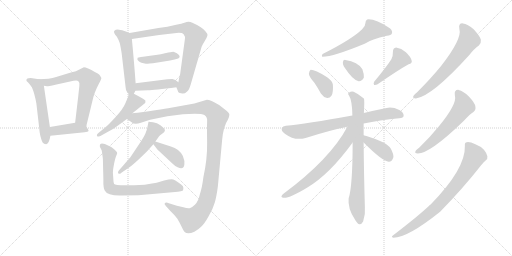
t = 0.00 s
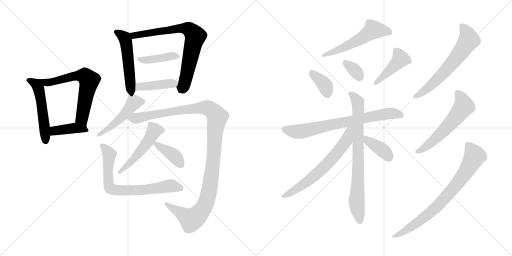
t = 3.29 s
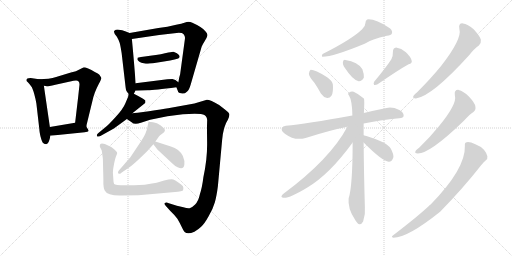
t = 6.58 s
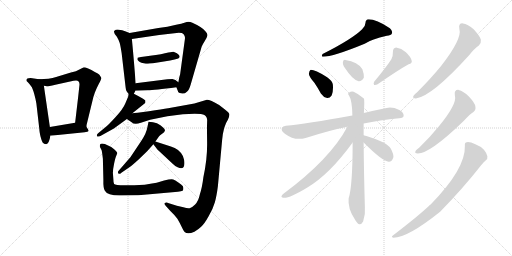
t = 9.87 s
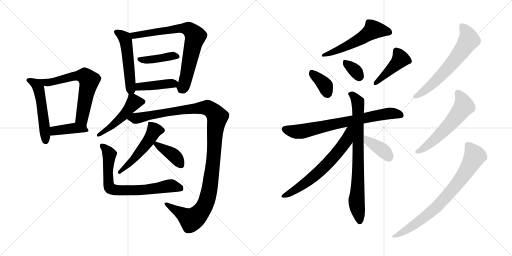
t = 13.16 s
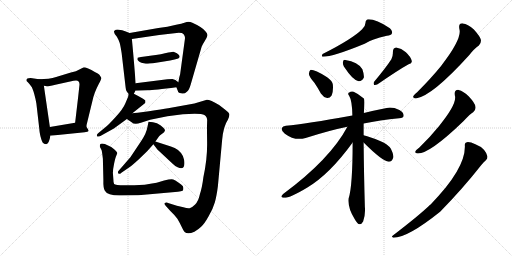
t = 16.45 s

The animated SVG that drew these frames (rendered in a browser with its animation timeline set to each time). Animation: 23 CSS @keyframes rules; one cycle of 16.45 s.

<svg version="1.1" viewBox="0 0 2048 1024" xmlns="http://www.w3.org/2000/svg">
  <g stroke="lightgray" stroke-dasharray="1,1" stroke-width="1" transform="scale(4, 4)">
    <line x1="0" y1="0" x2="256" y2="256"></line>
    <line x1="256" y1="0" x2="0" y2="256"></line>
    <line x1="128" y1="0" x2="128" y2="256"></line>
    <line x1="0" y1="128" x2="256" y2="128"></line>
    <line x1="256" y1="0" x2="512" y2="256"></line>
    <line x1="512" y1="0" x2="256" y2="256"></line>
    <line x1="384" y1="0" x2="384" y2="256"></line>
    <line x1="256" y1="128" x2="512" y2="128"></line>
  </g>
<g transform="scale(1, -1) translate(0, -850)">
   <style type="text/css">
    @keyframes keyframes0 {
      from {
       stroke: black;
       stroke-dashoffset: 524;
       stroke-width: 128;
       }
       63% {
       animation-timing-function: step-end;
       stroke: black;
       stroke-dashoffset: 0;
       stroke-width: 128;
       }
       to {
       stroke: black;
       stroke-width: 1024;
       }
       }
       #make-me-a-hanzi-animation-0 {
         animation: keyframes0 0.676432s both;
         animation-delay: 0.000000s;
         animation-timing-function: linear;
       }
    @keyframes keyframes1 {
      from {
       stroke: black;
       stroke-dashoffset: 648;
       stroke-width: 128;
       }
       68% {
       animation-timing-function: step-end;
       stroke: black;
       stroke-dashoffset: 0;
       stroke-width: 128;
       }
       to {
       stroke: black;
       stroke-width: 1024;
       }
       }
       #make-me-a-hanzi-animation-1 {
         animation: keyframes1 0.777344s both;
         animation-delay: 0.676432s;
         animation-timing-function: linear;
       }
    @keyframes keyframes2 {
      from {
       stroke: black;
       stroke-dashoffset: 406;
       stroke-width: 128;
       }
       57% {
       animation-timing-function: step-end;
       stroke: black;
       stroke-dashoffset: 0;
       stroke-width: 128;
       }
       to {
       stroke: black;
       stroke-width: 1024;
       }
       }
       #make-me-a-hanzi-animation-2 {
         animation: keyframes2 0.580404s both;
         animation-delay: 1.453776s;
         animation-timing-function: linear;
       }
    @keyframes keyframes3 {
      from {
       stroke: black;
       stroke-dashoffset: 515;
       stroke-width: 128;
       }
       63% {
       animation-timing-function: step-end;
       stroke: black;
       stroke-dashoffset: 0;
       stroke-width: 128;
       }
       to {
       stroke: black;
       stroke-width: 1024;
       }
       }
       #make-me-a-hanzi-animation-3 {
         animation: keyframes3 0.669108s both;
         animation-delay: 2.034180s;
         animation-timing-function: linear;
       }
    @keyframes keyframes4 {
      from {
       stroke: black;
       stroke-dashoffset: 749;
       stroke-width: 128;
       }
       71% {
       animation-timing-function: step-end;
       stroke: black;
       stroke-dashoffset: 0;
       stroke-width: 128;
       }
       to {
       stroke: black;
       stroke-width: 1024;
       }
       }
       #make-me-a-hanzi-animation-4 {
         animation: keyframes4 0.859538s both;
         animation-delay: 2.703288s;
         animation-timing-function: linear;
       }
    @keyframes keyframes5 {
      from {
       stroke: black;
       stroke-dashoffset: 415;
       stroke-width: 128;
       }
       57% {
       animation-timing-function: step-end;
       stroke: black;
       stroke-dashoffset: 0;
       stroke-width: 128;
       }
       to {
       stroke: black;
       stroke-width: 1024;
       }
       }
       #make-me-a-hanzi-animation-5 {
         animation: keyframes5 0.587728s both;
         animation-delay: 3.562826s;
         animation-timing-function: linear;
       }
    @keyframes keyframes6 {
      from {
       stroke: black;
       stroke-dashoffset: 415;
       stroke-width: 128;
       }
       57% {
       animation-timing-function: step-end;
       stroke: black;
       stroke-dashoffset: 0;
       stroke-width: 128;
       }
       to {
       stroke: black;
       stroke-width: 1024;
       }
       }
       #make-me-a-hanzi-animation-6 {
         animation: keyframes6 0.587728s both;
         animation-delay: 4.150554s;
         animation-timing-function: linear;
       }
    @keyframes keyframes7 {
      from {
       stroke: black;
       stroke-dashoffset: 487;
       stroke-width: 128;
       }
       61% {
       animation-timing-function: step-end;
       stroke: black;
       stroke-dashoffset: 0;
       stroke-width: 128;
       }
       to {
       stroke: black;
       stroke-width: 1024;
       }
       }
       #make-me-a-hanzi-animation-7 {
         animation: keyframes7 0.646322s both;
         animation-delay: 4.738282s;
         animation-timing-function: linear;
       }
    @keyframes keyframes8 {
      from {
       stroke: black;
       stroke-dashoffset: 1184;
       stroke-width: 128;
       }
       79% {
       animation-timing-function: step-end;
       stroke: black;
       stroke-dashoffset: 0;
       stroke-width: 128;
       }
       to {
       stroke: black;
       stroke-width: 1024;
       }
       }
       #make-me-a-hanzi-animation-8 {
         animation: keyframes8 1.213542s both;
         animation-delay: 5.384604s;
         animation-timing-function: linear;
       }
    @keyframes keyframes9 {
      from {
       stroke: black;
       stroke-dashoffset: 508;
       stroke-width: 128;
       }
       62% {
       animation-timing-function: step-end;
       stroke: black;
       stroke-dashoffset: 0;
       stroke-width: 128;
       }
       to {
       stroke: black;
       stroke-width: 1024;
       }
       }
       #make-me-a-hanzi-animation-9 {
         animation: keyframes9 0.663411s both;
         animation-delay: 6.598146s;
         animation-timing-function: linear;
       }
    @keyframes keyframes10 {
      from {
       stroke: black;
       stroke-dashoffset: 385;
       stroke-width: 128;
       }
       56% {
       animation-timing-function: step-end;
       stroke: black;
       stroke-dashoffset: 0;
       stroke-width: 128;
       }
       to {
       stroke: black;
       stroke-width: 1024;
       }
       }
       #make-me-a-hanzi-animation-10 {
         animation: keyframes10 0.563314s both;
         animation-delay: 7.261557s;
         animation-timing-function: linear;
       }
    @keyframes keyframes11 {
      from {
       stroke: black;
       stroke-dashoffset: 728;
       stroke-width: 128;
       }
       70% {
       animation-timing-function: step-end;
       stroke: black;
       stroke-dashoffset: 0;
       stroke-width: 128;
       }
       to {
       stroke: black;
       stroke-width: 1024;
       }
       }
       #make-me-a-hanzi-animation-11 {
         animation: keyframes11 0.842448s both;
         animation-delay: 7.824871s;
         animation-timing-function: linear;
       }
    @keyframes keyframes12 {
      from {
       stroke: black;
       stroke-dashoffset: 544;
       stroke-width: 128;
       }
       64% {
       animation-timing-function: step-end;
       stroke: black;
       stroke-dashoffset: 0;
       stroke-width: 128;
       }
       to {
       stroke: black;
       stroke-width: 1024;
       }
       }
       #make-me-a-hanzi-animation-12 {
         animation: keyframes12 0.692708s both;
         animation-delay: 8.667319s;
         animation-timing-function: linear;
       }
    @keyframes keyframes13 {
      from {
       stroke: black;
       stroke-dashoffset: 366;
       stroke-width: 128;
       }
       54% {
       animation-timing-function: step-end;
       stroke: black;
       stroke-dashoffset: 0;
       stroke-width: 128;
       }
       to {
       stroke: black;
       stroke-width: 1024;
       }
       }
       #make-me-a-hanzi-animation-13 {
         animation: keyframes13 0.547852s both;
         animation-delay: 9.360027s;
         animation-timing-function: linear;
       }
    @keyframes keyframes14 {
      from {
       stroke: black;
       stroke-dashoffset: 334;
       stroke-width: 128;
       }
       52% {
       animation-timing-function: step-end;
       stroke: black;
       stroke-dashoffset: 0;
       stroke-width: 128;
       }
       to {
       stroke: black;
       stroke-width: 1024;
       }
       }
       #make-me-a-hanzi-animation-14 {
         animation: keyframes14 0.521810s both;
         animation-delay: 9.907879s;
         animation-timing-function: linear;
       }
    @keyframes keyframes15 {
      from {
       stroke: black;
       stroke-dashoffset: 430;
       stroke-width: 128;
       }
       58% {
       animation-timing-function: step-end;
       stroke: black;
       stroke-dashoffset: 0;
       stroke-width: 128;
       }
       to {
       stroke: black;
       stroke-width: 1024;
       }
       }
       #make-me-a-hanzi-animation-15 {
         animation: keyframes15 0.599935s both;
         animation-delay: 10.429689s;
         animation-timing-function: linear;
       }
    @keyframes keyframes16 {
      from {
       stroke: black;
       stroke-dashoffset: 728;
       stroke-width: 128;
       }
       70% {
       animation-timing-function: step-end;
       stroke: black;
       stroke-dashoffset: 0;
       stroke-width: 128;
       }
       to {
       stroke: black;
       stroke-width: 1024;
       }
       }
       #make-me-a-hanzi-animation-16 {
         animation: keyframes16 0.842448s both;
         animation-delay: 11.029624s;
         animation-timing-function: linear;
       }
    @keyframes keyframes17 {
      from {
       stroke: black;
       stroke-dashoffset: 778;
       stroke-width: 128;
       }
       72% {
       animation-timing-function: step-end;
       stroke: black;
       stroke-dashoffset: 0;
       stroke-width: 128;
       }
       to {
       stroke: black;
       stroke-width: 1024;
       }
       }
       #make-me-a-hanzi-animation-17 {
         animation: keyframes17 0.883138s both;
         animation-delay: 11.872072s;
         animation-timing-function: linear;
       }
    @keyframes keyframes18 {
      from {
       stroke: black;
       stroke-dashoffset: 652;
       stroke-width: 128;
       }
       68% {
       animation-timing-function: step-end;
       stroke: black;
       stroke-dashoffset: 0;
       stroke-width: 128;
       }
       to {
       stroke: black;
       stroke-width: 1024;
       }
       }
       #make-me-a-hanzi-animation-18 {
         animation: keyframes18 0.780599s both;
         animation-delay: 12.755210s;
         animation-timing-function: linear;
       }
    @keyframes keyframes19 {
      from {
       stroke: black;
       stroke-dashoffset: 381;
       stroke-width: 128;
       }
       55% {
       animation-timing-function: step-end;
       stroke: black;
       stroke-dashoffset: 0;
       stroke-width: 128;
       }
       to {
       stroke: black;
       stroke-width: 1024;
       }
       }
       #make-me-a-hanzi-animation-19 {
         animation: keyframes19 0.560059s both;
         animation-delay: 13.535809s;
         animation-timing-function: linear;
       }
    @keyframes keyframes20 {
      from {
       stroke: black;
       stroke-dashoffset: 627;
       stroke-width: 128;
       }
       67% {
       animation-timing-function: step-end;
       stroke: black;
       stroke-dashoffset: 0;
       stroke-width: 128;
       }
       to {
       stroke: black;
       stroke-width: 1024;
       }
       }
       #make-me-a-hanzi-animation-20 {
         animation: keyframes20 0.760254s both;
         animation-delay: 14.095868s;
         animation-timing-function: linear;
       }
    @keyframes keyframes21 {
      from {
       stroke: black;
       stroke-dashoffset: 573;
       stroke-width: 128;
       }
       65% {
       animation-timing-function: step-end;
       stroke: black;
       stroke-dashoffset: 0;
       stroke-width: 128;
       }
       to {
       stroke: black;
       stroke-width: 1024;
       }
       }
       #make-me-a-hanzi-animation-21 {
         animation: keyframes21 0.716309s both;
         animation-delay: 14.856122s;
         animation-timing-function: linear;
       }
    @keyframes keyframes22 {
      from {
       stroke: black;
       stroke-dashoffset: 771;
       stroke-width: 128;
       }
       72% {
       animation-timing-function: step-end;
       stroke: black;
       stroke-dashoffset: 0;
       stroke-width: 128;
       }
       to {
       stroke: black;
       stroke-width: 1024;
       }
       }
       #make-me-a-hanzi-animation-22 {
         animation: keyframes22 0.877441s both;
         animation-delay: 15.572431s;
         animation-timing-function: linear;
       }
</style>
<path d="M 155.5 533.5 L 129.5 537.5 Q 105.5 539.5 105.5 529.5 Q 105.5 525.5 111.5 521.5 Q 117.5 516.5 127.5 501.5 Q 138.5 476.5 145.5 436.5 L 157.5 332.5 Q 157.5 326.5 161.5 306.5 Q 166.5 286.5 170.5 280.5 Q 175.5 273.5 184.5 273.5 Q 196.5 275.5 201.5 307.5 L 199.5 342.5 L 175.5 507.5 C 172.5 530.5 172.5 530.5 155.5 533.5 Z" fill="lightgray"></path> 
<path d="M 345.5 343.5 L 346.5 351.5 L 373.5 462.5 L 379.5 480.5 Q 385.5 496.5 395.5 515.5 Q 405.5 533.5 405.5 538.5 Q 401.5 546.5 397.5 551.5 Q 394.5 555.5 377.5 563.5 Q 366.5 570.5 352.5 576.5 Q 338.5 581.5 333.5 580.5 Q 329.5 579.5 317.5 572.5 Q 306.5 565.5 283.5 560.5 L 224.5 542.5 Q 197.5 533.5 155.5 533.5 C 125.5 532.5 145.5 512.5 175.5 507.5 L 187.5 505.5 Q 193.5 505.5 221.5 511.5 L 280.5 524.5 Q 308.5 530.5 313.5 525.5 Q 319.5 520.5 317.5 507.5 L 312.5 461.5 L 300.5 359.5 C 296.5 329.5 340.5 313.5 345.5 343.5 Z" fill="lightgray"></path> 
<path d="M 354.5 326.5 L 352.5 332.5 L 345.5 343.5 C 331.5 364.5 330.5 364.5 300.5 359.5 L 199.5 342.5 C 169.5 337.5 171.5 304.5 201.5 307.5 L 338.5 321.5 Q 352.5 323.5 354.5 326.5 Z" fill="lightgray"></path> 
<path d="M 535.5 475.5 L 541.5 487.5 L 542.5 517.5 Q 537.5 589.5 527.5 694.5 C 525.5 715.5 525.5 715.5 518.5 718.5 L 500.5 725.5 Q 489.5 730.5 475.5 731.5 Q 462.5 732.5 457.5 727.5 Q 451.5 721.5 467.5 703.5 Q 475.5 689.5 478.5 679.5 Q 481.5 669.5 486.5 638.5 L 502.5 500.5 Q 503.5 489.5 506.5 485.5 Q 509.5 480.5 514.5 475.5 C 527.5 460.5 527.5 460.5 535.5 475.5 Z" fill="lightgray"></path> 
<path d="M 705.5 501.5 L 711.5 486.5 Q 711.5 479.5 724.5 477.5 Q 736.5 472.5 747.5 483.5 Q 756.5 490.5 762.5 511.5 L 806.5 663.5 Q 809.5 671.5 818.5 685.5 Q 827.5 699.5 829.5 707.5 Q 831.5 715.5 821.5 725.5 Q 809.5 741.5 769.5 759.5 Q 754.5 765.5 740.5 760.5 Q 726.5 755.5 704.5 751.5 L 669.5 743.5 L 633.5 738.5 L 518.5 718.5 C 488.5 713.5 497.5 690.5 527.5 694.5 L 636.5 710.5 L 697.5 717.5 Q 728.5 721.5 734.5 713.5 Q 741.5 705.5 739.5 693.5 L 720.5 553.5 Q 715.5 537.5 713.5 521.5 C 708.5 493.5 702.5 509.5 705.5 501.5 Z" fill="lightgray"></path> 
<path d="M 714.5 617.5 Q 718.5 619.5 718.5 625.5 Q 718.5 630.5 707.5 637.5 Q 696.5 643.5 693.5 643.5 Q 690.5 643.5 673.5 640.5 Q 649.5 633.5 600.5 627.5 Q 552.5 621.5 550.5 619.5 L 549.5 612.5 Q 550.5 608.5 557.5 603.5 Q 565.5 598.5 574.5 597.5 Q 583.5 595.5 591.5 595.5 Q 599.5 595.5 655.5 604.5 Q 711.5 613.5 714.5 617.5 Z" fill="lightgray"></path> 
<path d="M 541.5 487.5 L 591.5 489.5 Q 616.5 490.5 705.5 501.5 C 735.5 505.5 735.5 505.5 713.5 521.5 L 701.5 530.5 L 689.5 534.5 Q 676.5 534.5 669.5 533.5 L 542.5 517.5 C 512.5 513.5 511.5 486.5 541.5 487.5 Z" fill="lightgray"></path> 
<path d="M 529.5 397.5 L 579.5 437.5 Q 582.5 440.5 581.5 442.5 L 581.5 448.5 Q 568.5 459.5 535.5 475.5 C 516.5 485.5 516.5 485.5 514.5 475.5 L 512.5 463.5 L 501.5 437.5 Q 491.5 413.5 462.5 382.5 Q 433.5 350.5 421.5 341.5 L 392.5 317.5 Q 387.5 313.5 387.5 309.5 Q 386.5 299.5 401.5 306.5 L 455.5 336.5 L 507.5 374.5 L 529.5 397.5 Z" fill="lightgray"></path> 
<path d="M 669.5 385.5 L 731.5 393.5 Q 804.5 398.5 817.5 390.5 Q 830.5 382.5 828.5 363.5 Q 827.5 344.5 828.5 279.5 Q 829.5 213.5 813.5 141.5 Q 808.5 100.5 799.5 73.5 Q 793.5 45.5 780.5 32.5 Q 767.5 19.5 758.5 17.5 Q 750.5 15.5 733.5 21.5 L 707.5 27.5 L 675.5 37.5 Q 664.5 42.5 659.5 38.5 Q 655.5 34.5 663.5 26.5 L 680.5 7.5 Q 697.5 -8.5 709.5 -24.5 Q 719.5 -41.5 726.5 -56.5 Q 733.5 -72.5 738.5 -77.5 Q 750.5 -89.5 777.5 -76.5 Q 793.5 -67.5 804.5 -56.5 Q 816.5 -46.5 834.5 -14.5 Q 852.5 16.5 859.5 41.5 Q 866.5 66.5 871.5 105.5 L 888.5 290.5 Q 893.5 345.5 911.5 371.5 Q 917.5 384.5 917.5 391.5 Q 918.5 398.5 898.5 413.5 L 876.5 430.5 Q 841.5 451.5 827.5 451.5 L 777.5 436.5 L 672.5 417.5 Q 649.5 413.5 595.5 405.5 L 550.5 399.5 Q 534.5 399.5 529.5 397.5 C 499.5 394.5 482.5 391.5 507.5 374.5 L 526.5 361.5 Q 537.5 350.5 563.5 359.5 L 600.5 371.5 L 669.5 385.5 Z" fill="lightgray"></path> 
<path d="M 621.5 284.5 L 636.5 305.5 Q 638.5 308.5 648.5 315.5 Q 658.5 322.5 659.5 327.5 Q 661.5 331.5 653.5 339.5 Q 631.5 363.5 594.5 363.5 Q 593.5 362.5 593.5 360.5 L 589.5 341.5 Q 585.5 317.5 565.5 287.5 L 521.5 221.5 L 474.5 167.5 Q 469.5 161.5 473.5 156.5 Q 477.5 151.5 485.5 159.5 L 520.5 183.5 Q 532.5 192.5 555.5 213.5 L 588.5 245.5 L 613.5 273.5 L 621.5 284.5 Z" fill="lightgray"></path> 
<path d="M 683.5 264.5 L 621.5 284.5 C 599.5 291.5 599.5 291.5 613.5 273.5 L 629.5 252.5 L 689.5 196.5 Q 702.5 183.5 710.5 181.5 Q 735.5 169.5 737.5 193.5 Q 739.5 206.5 731.5 226.5 Q 716.5 255.5 683.5 264.5 Z" fill="lightgray"></path> 
<path d="M 553.5 69.5 L 711.5 83.5 Q 725.5 85.5 730.5 87.5 Q 733.5 90.5 733.5 98.5 Q 734.5 105.5 724.5 112.5 Q 697.5 133.5 686.5 133.5 Q 676.5 133.5 656.5 128.5 L 626.5 119.5 Q 575.5 109.5 537.5 109.5 L 498.5 109.5 Q 460.5 109.5 456.5 114.5 Q 453.5 119.5 453.5 132.5 L 451.5 159.5 Q 451.5 172.5 456.5 196.5 Q 461.5 220.5 465.5 228.5 Q 469.5 236.5 468.5 239.5 Q 468.5 242.5 456.5 253.5 Q 444.5 264.5 419.5 274.5 Q 405.5 277.5 401.5 274.5 Q 398.5 270.5 399.5 263.5 L 406.5 249.5 Q 407.5 247.5 409.5 231.5 L 411.5 215.5 L 413.5 131.5 Q 412.5 97.5 419.5 87.5 Q 430.5 66.5 487.5 68.5 L 553.5 69.5 Z" fill="lightgray"></path> 
<path d="M 1448.5 733.5 Q 1409.5 694.5 1290.5 634.5 Q 1284.5 625.5 1290.5 623.5 Q 1332.5 623.5 1458.5 675.5 Q 1486.5 694.5 1547.5 707.5 Q 1563.5 708.5 1567.5 716.5 Q 1571.5 726.5 1559.5 737.5 Q 1499.5 776.5 1468.5 772.5 Q 1461.5 768.5 1461.5 757.5 Q 1461.5 744.5 1448.5 733.5 Z" fill="lightgray"></path> 
<path d="M 1257.5 519.5 Q 1270.5 500.5 1283.5 476.5 Q 1293.5 461.5 1308.5 458.5 Q 1318.5 457.5 1326.5 468.5 Q 1333.5 481.5 1331.5 511.5 Q 1330.5 526.5 1308.5 541.5 Q 1256.5 572.5 1241.5 570.5 Q 1237.5 567.5 1235.5 555.5 Q 1236.5 543.5 1257.5 519.5 Z" fill="lightgray"></path> 
<path d="M 1375.5 584.5 Q 1411.5 529.5 1434.5 525.5 Q 1447.5 524.5 1455.5 540.5 Q 1456.5 553.5 1449.5 573.5 Q 1431.5 603.5 1381.5 610.5 Q 1372.5 611.5 1371.5 601.5 Q 1370.5 594.5 1375.5 584.5 Z" fill="lightgray"></path> 
<path d="M 1565.5 613.5 Q 1543.5 579.5 1496.5 523.5 Q 1492.5 516.5 1496.5 510.5 Q 1503.5 509.5 1510.5 513.5 Q 1594.5 571.5 1634.5 593.5 Q 1650.5 597.5 1646.5 608.5 Q 1642.5 623.5 1623.5 641.5 Q 1605.5 657.5 1584.5 660.5 Q 1571.5 659.5 1571.5 641.5 Q 1572.5 628.5 1565.5 613.5 Z" fill="lightgray"></path> 
<path d="M 1454.5 356.5 Q 1518.5 369.5 1596.5 377.5 Q 1614.5 378.5 1614.5 387.5 Q 1615.5 400.5 1597.5 410.5 Q 1569.5 423.5 1546.5 418.5 Q 1495.5 408.5 1455.5 398.5 L 1409.5 388.5 Q 1222.5 354.5 1143.5 347.5 Q 1130.5 346.5 1127.5 338.5 Q 1123.5 326.5 1139.5 315.5 Q 1179.5 285.5 1222.5 298.5 Q 1319.5 329.5 1389.5 343.5 L 1454.5 356.5 Z" fill="lightgray"></path> 
<path d="M 1454.5 309.5 Q 1454.5 336.5 1454.5 356.5 L 1455.5 398.5 Q 1458.5 452.5 1455.5 456.5 Q 1433.5 475.5 1414.5 483.5 Q 1404.5 486.5 1395.5 479.5 Q 1389.5 476.5 1396.5 467.5 Q 1408.5 448.5 1409.5 388.5 L 1410.5 280.5 Q 1410.5 105.5 1394.5 56.5 Q 1390.5 17.5 1418.5 -25.5 Q 1428.5 -43.5 1436.5 -46.5 Q 1446.5 -47.5 1452.5 -35.5 Q 1462.5 -5.5 1459.5 22.5 Q 1455.5 163.5 1454.5 280.5 L 1454.5 309.5 Z" fill="lightgray"></path> 
<path d="M 1389.5 343.5 Q 1320.5 213.5 1132.5 74.5 Q 1120.5 62.5 1129.5 60.5 Q 1148.5 51.5 1229.5 100.5 Q 1319.5 154.5 1410.5 280.5 C 1465.5 356.5 1403.5 369.5 1389.5 343.5 Z" fill="lightgray"></path> 
<path d="M 1454.5 280.5 Q 1529.5 205.5 1554.5 203.5 Q 1567.5 202.5 1573.5 221.5 Q 1574.5 234.5 1563.5 255.5 Q 1550.5 274.5 1522.5 285.5 Q 1476.5 304.5 1457.5 308.5 Q 1456.5 309.5 1454.5 309.5 C 1425.5 317.5 1433.5 301.5 1454.5 280.5 Z" fill="lightgray"></path> 
<path d="M 1837.5 734.5 Q 1849.5 695.5 1763.5 585.5 Q 1723.5 536.5 1668.5 481.5 Q 1656.5 472.5 1653.5 466.5 Q 1649.5 456.5 1663.5 456.5 Q 1727.5 465.5 1875.5 628.5 Q 1897.5 656.5 1915.5 668.5 Q 1925.5 677.5 1923.5 691.5 Q 1920.5 704.5 1895.5 732.5 Q 1870.5 754.5 1851.5 756.5 Q 1832.5 757.5 1837.5 734.5 Z" fill="lightgray"></path> 
<path d="M 1819.5 468.5 Q 1829.5 435.5 1756.5 346.5 Q 1722.5 304.5 1677.5 260.5 Q 1665.5 251.5 1662.5 246.5 Q 1656.5 236.5 1671.5 236.5 Q 1719.5 236.5 1852.5 364.5 Q 1883.5 397.5 1892.5 401.5 Q 1904.5 410.5 1901.5 424.5 Q 1900.5 437.5 1875.5 464.5 Q 1853.5 486.5 1834.5 490.5 Q 1815.5 491.5 1819.5 468.5 Z" fill="lightgray"></path> 
<path d="M 1859.5 266.5 Q 1862.5 175.5 1722.5 32.5 Q 1718.5 31.5 1716.5 27.5 Q 1674.5 -12.5 1571.5 -91.5 Q 1562.5 -97.5 1573.5 -100.5 Q 1630.5 -100.5 1760.5 3.5 Q 1851.5 96.5 1924.5 189.5 Q 1934.5 202.5 1942.5 208.5 Q 1951.5 214.5 1949.5 225.5 Q 1948.5 235.5 1936.5 250.5 Q 1921.5 266.5 1901.5 273.5 Q 1879.5 283.5 1867.5 281.5 Q 1857.5 280.5 1859.5 266.5 Z" fill="lightgray"></path> 
      <clipPath id="make-me-a-hanzi-clip-0">
      <path d="M 155.5 533.5 L 129.5 537.5 Q 105.5 539.5 105.5 529.5 Q 105.5 525.5 111.5 521.5 Q 117.5 516.5 127.5 501.5 Q 138.5 476.5 145.5 436.5 L 157.5 332.5 Q 157.5 326.5 161.5 306.5 Q 166.5 286.5 170.5 280.5 Q 175.5 273.5 184.5 273.5 Q 196.5 275.5 201.5 307.5 L 199.5 342.5 L 175.5 507.5 C 172.5 530.5 172.5 530.5 155.5 533.5 Z" fill="lightgray"></path>
      </clipPath>
      <path clip-path="url(#make-me-a-hanzi-clip-0)" d="M 113.5 529.5 L 143.5 514.5 L 154.5 496.5 L 172.5 392.5 L 181.5 285.5 " fill="none" id="make-me-a-hanzi-animation-0" stroke-dasharray="396 792" stroke-linecap="round"></path>

      <clipPath id="make-me-a-hanzi-clip-1">
      <path d="M 345.5 343.5 L 346.5 351.5 L 373.5 462.5 L 379.5 480.5 Q 385.5 496.5 395.5 515.5 Q 405.5 533.5 405.5 538.5 Q 401.5 546.5 397.5 551.5 Q 394.5 555.5 377.5 563.5 Q 366.5 570.5 352.5 576.5 Q 338.5 581.5 333.5 580.5 Q 329.5 579.5 317.5 572.5 Q 306.5 565.5 283.5 560.5 L 224.5 542.5 Q 197.5 533.5 155.5 533.5 C 125.5 532.5 145.5 512.5 175.5 507.5 L 187.5 505.5 Q 193.5 505.5 221.5 511.5 L 280.5 524.5 Q 308.5 530.5 313.5 525.5 Q 319.5 520.5 317.5 507.5 L 312.5 461.5 L 300.5 359.5 C 296.5 329.5 340.5 313.5 345.5 343.5 Z" fill="lightgray"></path>
      </clipPath>
      <path clip-path="url(#make-me-a-hanzi-clip-1)" d="M 163.5 532.5 L 189.5 520.5 L 324.5 548.5 L 338.5 547.5 L 352.5 534.5 L 356.5 527.5 L 327.5 376.5 L 338.5 348.5 " fill="none" id="make-me-a-hanzi-animation-1" stroke-dasharray="520 1040" stroke-linecap="round"></path>

      <clipPath id="make-me-a-hanzi-clip-2">
      <path d="M 354.5 326.5 L 352.5 332.5 L 345.5 343.5 C 331.5 364.5 330.5 364.5 300.5 359.5 L 199.5 342.5 C 169.5 337.5 171.5 304.5 201.5 307.5 L 338.5 321.5 Q 352.5 323.5 354.5 326.5 Z" fill="lightgray"></path>
      </clipPath>
      <path clip-path="url(#make-me-a-hanzi-clip-2)" d="M 208.5 313.5 L 222.5 327.5 L 296.5 338.5 L 350.5 328.5 " fill="none" id="make-me-a-hanzi-animation-2" stroke-dasharray="278 556" stroke-linecap="round"></path>

      <clipPath id="make-me-a-hanzi-clip-3">
      <path d="M 535.5 475.5 L 541.5 487.5 L 542.5 517.5 Q 537.5 589.5 527.5 694.5 C 525.5 715.5 525.5 715.5 518.5 718.5 L 500.5 725.5 Q 489.5 730.5 475.5 731.5 Q 462.5 732.5 457.5 727.5 Q 451.5 721.5 467.5 703.5 Q 475.5 689.5 478.5 679.5 Q 481.5 669.5 486.5 638.5 L 502.5 500.5 Q 503.5 489.5 506.5 485.5 Q 509.5 480.5 514.5 475.5 C 527.5 460.5 527.5 460.5 535.5 475.5 Z" fill="lightgray"></path>
      </clipPath>
      <path clip-path="url(#make-me-a-hanzi-clip-3)" d="M 464.5 722.5 L 479.5 715.5 L 501.5 691.5 L 523.5 494.5 L 530.5 485.5 " fill="none" id="make-me-a-hanzi-animation-3" stroke-dasharray="387 774" stroke-linecap="round"></path>

      <clipPath id="make-me-a-hanzi-clip-4">
      <path d="M 705.5 501.5 L 711.5 486.5 Q 711.5 479.5 724.5 477.5 Q 736.5 472.5 747.5 483.5 Q 756.5 490.5 762.5 511.5 L 806.5 663.5 Q 809.5 671.5 818.5 685.5 Q 827.5 699.5 829.5 707.5 Q 831.5 715.5 821.5 725.5 Q 809.5 741.5 769.5 759.5 Q 754.5 765.5 740.5 760.5 Q 726.5 755.5 704.5 751.5 L 669.5 743.5 L 633.5 738.5 L 518.5 718.5 C 488.5 713.5 497.5 690.5 527.5 694.5 L 636.5 710.5 L 697.5 717.5 Q 728.5 721.5 734.5 713.5 Q 741.5 705.5 739.5 693.5 L 720.5 553.5 Q 715.5 537.5 713.5 521.5 C 708.5 493.5 702.5 509.5 705.5 501.5 Z" fill="lightgray"></path>
      </clipPath>
      <path clip-path="url(#make-me-a-hanzi-clip-4)" d="M 526.5 714.5 L 549.5 709.5 L 728.5 737.5 L 756.5 733.5 L 776.5 714.5 L 780.5 699.5 L 736.5 511.5 L 731.5 501.5 L 718.5 502.5 " fill="none" id="make-me-a-hanzi-animation-4" stroke-dasharray="621 1242" stroke-linecap="round"></path>

      <clipPath id="make-me-a-hanzi-clip-5">
      <path d="M 714.5 617.5 Q 718.5 619.5 718.5 625.5 Q 718.5 630.5 707.5 637.5 Q 696.5 643.5 693.5 643.5 Q 690.5 643.5 673.5 640.5 Q 649.5 633.5 600.5 627.5 Q 552.5 621.5 550.5 619.5 L 549.5 612.5 Q 550.5 608.5 557.5 603.5 Q 565.5 598.5 574.5 597.5 Q 583.5 595.5 591.5 595.5 Q 599.5 595.5 655.5 604.5 Q 711.5 613.5 714.5 617.5 Z" fill="lightgray"></path>
      </clipPath>
      <path clip-path="url(#make-me-a-hanzi-clip-5)" d="M 553.5 615.5 L 599.5 611.5 L 692.5 627.5 L 710.5 624.5 " fill="none" id="make-me-a-hanzi-animation-5" stroke-dasharray="287 574" stroke-linecap="round"></path>

      <clipPath id="make-me-a-hanzi-clip-6">
      <path d="M 541.5 487.5 L 591.5 489.5 Q 616.5 490.5 705.5 501.5 C 735.5 505.5 735.5 505.5 713.5 521.5 L 701.5 530.5 L 689.5 534.5 Q 676.5 534.5 669.5 533.5 L 542.5 517.5 C 512.5 513.5 511.5 486.5 541.5 487.5 Z" fill="lightgray"></path>
      </clipPath>
      <path clip-path="url(#make-me-a-hanzi-clip-6)" d="M 547.5 494.5 L 565.5 505.5 L 702.5 519.5 " fill="none" id="make-me-a-hanzi-animation-6" stroke-dasharray="287 574" stroke-linecap="round"></path>

      <clipPath id="make-me-a-hanzi-clip-7">
      <path d="M 529.5 397.5 L 579.5 437.5 Q 582.5 440.5 581.5 442.5 L 581.5 448.5 Q 568.5 459.5 535.5 475.5 C 516.5 485.5 516.5 485.5 514.5 475.5 L 512.5 463.5 L 501.5 437.5 Q 491.5 413.5 462.5 382.5 Q 433.5 350.5 421.5 341.5 L 392.5 317.5 Q 387.5 313.5 387.5 309.5 Q 386.5 299.5 401.5 306.5 L 455.5 336.5 L 507.5 374.5 L 529.5 397.5 Z" fill="lightgray"></path>
      </clipPath>
      <path clip-path="url(#make-me-a-hanzi-clip-7)" d="M 573.5 445.5 L 535.5 440.5 L 491.5 385.5 L 395.5 310.5 " fill="none" id="make-me-a-hanzi-animation-7" stroke-dasharray="359 718" stroke-linecap="round"></path>

      <clipPath id="make-me-a-hanzi-clip-8">
      <path d="M 669.5 385.5 L 731.5 393.5 Q 804.5 398.5 817.5 390.5 Q 830.5 382.5 828.5 363.5 Q 827.5 344.5 828.5 279.5 Q 829.5 213.5 813.5 141.5 Q 808.5 100.5 799.5 73.5 Q 793.5 45.5 780.5 32.5 Q 767.5 19.5 758.5 17.5 Q 750.5 15.5 733.5 21.5 L 707.5 27.5 L 675.5 37.5 Q 664.5 42.5 659.5 38.5 Q 655.5 34.5 663.5 26.5 L 680.5 7.5 Q 697.5 -8.5 709.5 -24.5 Q 719.5 -41.5 726.5 -56.5 Q 733.5 -72.5 738.5 -77.5 Q 750.5 -89.5 777.5 -76.5 Q 793.5 -67.5 804.5 -56.5 Q 816.5 -46.5 834.5 -14.5 Q 852.5 16.5 859.5 41.5 Q 866.5 66.5 871.5 105.5 L 888.5 290.5 Q 893.5 345.5 911.5 371.5 Q 917.5 384.5 917.5 391.5 Q 918.5 398.5 898.5 413.5 L 876.5 430.5 Q 841.5 451.5 827.5 451.5 L 777.5 436.5 L 672.5 417.5 Q 649.5 413.5 595.5 405.5 L 550.5 399.5 Q 534.5 399.5 529.5 397.5 C 499.5 394.5 482.5 391.5 507.5 374.5 L 526.5 361.5 Q 537.5 350.5 563.5 359.5 L 600.5 371.5 L 669.5 385.5 Z" fill="lightgray"></path>
      </clipPath>
      <path clip-path="url(#make-me-a-hanzi-clip-8)" d="M 516.5 377.5 L 550.5 377.5 L 682.5 404.5 L 816.5 420.5 L 839.5 414.5 L 869.5 383.5 L 837.5 88.5 L 816.5 22.5 L 788.5 -12.5 L 765.5 -28.5 L 664.5 33.5 " fill="none" id="make-me-a-hanzi-animation-8" stroke-dasharray="1056 2112" stroke-linecap="round"></path>

      <clipPath id="make-me-a-hanzi-clip-9">
      <path d="M 621.5 284.5 L 636.5 305.5 Q 638.5 308.5 648.5 315.5 Q 658.5 322.5 659.5 327.5 Q 661.5 331.5 653.5 339.5 Q 631.5 363.5 594.5 363.5 Q 593.5 362.5 593.5 360.5 L 589.5 341.5 Q 585.5 317.5 565.5 287.5 L 521.5 221.5 L 474.5 167.5 Q 469.5 161.5 473.5 156.5 Q 477.5 151.5 485.5 159.5 L 520.5 183.5 Q 532.5 192.5 555.5 213.5 L 588.5 245.5 L 613.5 273.5 L 621.5 284.5 Z" fill="lightgray"></path>
      </clipPath>
      <path clip-path="url(#make-me-a-hanzi-clip-9)" d="M 602.5 359.5 L 616.5 328.5 L 604.5 304.5 L 538.5 218.5 L 478.5 161.5 " fill="none" id="make-me-a-hanzi-animation-9" stroke-dasharray="380 760" stroke-linecap="round"></path>

      <clipPath id="make-me-a-hanzi-clip-10">
      <path d="M 683.5 264.5 L 621.5 284.5 C 599.5 291.5 599.5 291.5 613.5 273.5 L 629.5 252.5 L 689.5 196.5 Q 702.5 183.5 710.5 181.5 Q 735.5 169.5 737.5 193.5 Q 739.5 206.5 731.5 226.5 Q 716.5 255.5 683.5 264.5 Z" fill="lightgray"></path>
      </clipPath>
      <path clip-path="url(#make-me-a-hanzi-clip-10)" d="M 624.5 273.5 L 698.5 226.5 L 721.5 192.5 " fill="none" id="make-me-a-hanzi-animation-10" stroke-dasharray="257 514" stroke-linecap="round"></path>

      <clipPath id="make-me-a-hanzi-clip-11">
      <path d="M 553.5 69.5 L 711.5 83.5 Q 725.5 85.5 730.5 87.5 Q 733.5 90.5 733.5 98.5 Q 734.5 105.5 724.5 112.5 Q 697.5 133.5 686.5 133.5 Q 676.5 133.5 656.5 128.5 L 626.5 119.5 Q 575.5 109.5 537.5 109.5 L 498.5 109.5 Q 460.5 109.5 456.5 114.5 Q 453.5 119.5 453.5 132.5 L 451.5 159.5 Q 451.5 172.5 456.5 196.5 Q 461.5 220.5 465.5 228.5 Q 469.5 236.5 468.5 239.5 Q 468.5 242.5 456.5 253.5 Q 444.5 264.5 419.5 274.5 Q 405.5 277.5 401.5 274.5 Q 398.5 270.5 399.5 263.5 L 406.5 249.5 Q 407.5 247.5 409.5 231.5 L 411.5 215.5 L 413.5 131.5 Q 412.5 97.5 419.5 87.5 Q 430.5 66.5 487.5 68.5 L 553.5 69.5 Z" fill="lightgray"></path>
      </clipPath>
      <path clip-path="url(#make-me-a-hanzi-clip-11)" d="M 406.5 267.5 L 421.5 257.5 L 435.5 236.5 L 432.5 121.5 L 441.5 96.5 L 477.5 87.5 L 559.5 89.5 L 690.5 106.5 L 724.5 95.5 " fill="none" id="make-me-a-hanzi-animation-11" stroke-dasharray="600 1200" stroke-linecap="round"></path>

      <clipPath id="make-me-a-hanzi-clip-12">
      <path d="M 1448.5 733.5 Q 1409.5 694.5 1290.5 634.5 Q 1284.5 625.5 1290.5 623.5 Q 1332.5 623.5 1458.5 675.5 Q 1486.5 694.5 1547.5 707.5 Q 1563.5 708.5 1567.5 716.5 Q 1571.5 726.5 1559.5 737.5 Q 1499.5 776.5 1468.5 772.5 Q 1461.5 768.5 1461.5 757.5 Q 1461.5 744.5 1448.5 733.5 Z" fill="lightgray"></path>
      </clipPath>
      <path clip-path="url(#make-me-a-hanzi-clip-12)" d="M 1556.5 721.5 L 1541.5 727.5 L 1491.5 729.5 L 1399.5 671.5 L 1294.5 629.5 " fill="none" id="make-me-a-hanzi-animation-12" stroke-dasharray="416 832" stroke-linecap="round"></path>

      <clipPath id="make-me-a-hanzi-clip-13">
      <path d="M 1257.5 519.5 Q 1270.5 500.5 1283.5 476.5 Q 1293.5 461.5 1308.5 458.5 Q 1318.5 457.5 1326.5 468.5 Q 1333.5 481.5 1331.5 511.5 Q 1330.5 526.5 1308.5 541.5 Q 1256.5 572.5 1241.5 570.5 Q 1237.5 567.5 1235.5 555.5 Q 1236.5 543.5 1257.5 519.5 Z" fill="lightgray"></path>
      </clipPath>
      <path clip-path="url(#make-me-a-hanzi-clip-13)" d="M 1244.5 564.5 L 1296.5 514.5 L 1309.5 478.5 " fill="none" id="make-me-a-hanzi-animation-13" stroke-dasharray="238 476" stroke-linecap="round"></path>

      <clipPath id="make-me-a-hanzi-clip-14">
      <path d="M 1375.5 584.5 Q 1411.5 529.5 1434.5 525.5 Q 1447.5 524.5 1455.5 540.5 Q 1456.5 553.5 1449.5 573.5 Q 1431.5 603.5 1381.5 610.5 Q 1372.5 611.5 1371.5 601.5 Q 1370.5 594.5 1375.5 584.5 Z" fill="lightgray"></path>
      </clipPath>
      <path clip-path="url(#make-me-a-hanzi-clip-14)" d="M 1383.5 598.5 L 1419.5 569.5 L 1435.5 542.5 " fill="none" id="make-me-a-hanzi-animation-14" stroke-dasharray="206 412" stroke-linecap="round"></path>

      <clipPath id="make-me-a-hanzi-clip-15">
      <path d="M 1565.5 613.5 Q 1543.5 579.5 1496.5 523.5 Q 1492.5 516.5 1496.5 510.5 Q 1503.5 509.5 1510.5 513.5 Q 1594.5 571.5 1634.5 593.5 Q 1650.5 597.5 1646.5 608.5 Q 1642.5 623.5 1623.5 641.5 Q 1605.5 657.5 1584.5 660.5 Q 1571.5 659.5 1571.5 641.5 Q 1572.5 628.5 1565.5 613.5 Z" fill="lightgray"></path>
      </clipPath>
      <path clip-path="url(#make-me-a-hanzi-clip-15)" d="M 1586.5 645.5 L 1602.5 614.5 L 1502.5 517.5 " fill="none" id="make-me-a-hanzi-animation-15" stroke-dasharray="302 604" stroke-linecap="round"></path>

      <clipPath id="make-me-a-hanzi-clip-16">
      <path d="M 1454.5 356.5 Q 1518.5 369.5 1596.5 377.5 Q 1614.5 378.5 1614.5 387.5 Q 1615.5 400.5 1597.5 410.5 Q 1569.5 423.5 1546.5 418.5 Q 1495.5 408.5 1455.5 398.5 L 1409.5 388.5 Q 1222.5 354.5 1143.5 347.5 Q 1130.5 346.5 1127.5 338.5 Q 1123.5 326.5 1139.5 315.5 Q 1179.5 285.5 1222.5 298.5 Q 1319.5 329.5 1389.5 343.5 L 1454.5 356.5 Z" fill="lightgray"></path>
      </clipPath>
      <path clip-path="url(#make-me-a-hanzi-clip-16)" d="M 1139.5 333.5 L 1180.5 323.5 L 1209.5 325.5 L 1542.5 395.5 L 1602.5 390.5 " fill="none" id="make-me-a-hanzi-animation-16" stroke-dasharray="600 1200" stroke-linecap="round"></path>

      <clipPath id="make-me-a-hanzi-clip-17">
      <path d="M 1454.5 309.5 Q 1454.5 336.5 1454.5 356.5 L 1455.5 398.5 Q 1458.5 452.5 1455.5 456.5 Q 1433.5 475.5 1414.5 483.5 Q 1404.5 486.5 1395.5 479.5 Q 1389.5 476.5 1396.5 467.5 Q 1408.5 448.5 1409.5 388.5 L 1410.5 280.5 Q 1410.5 105.5 1394.5 56.5 Q 1390.5 17.5 1418.5 -25.5 Q 1428.5 -43.5 1436.5 -46.5 Q 1446.5 -47.5 1452.5 -35.5 Q 1462.5 -5.5 1459.5 22.5 Q 1455.5 163.5 1454.5 280.5 L 1454.5 309.5 Z" fill="lightgray"></path>
      </clipPath>
      <path clip-path="url(#make-me-a-hanzi-clip-17)" d="M 1403.5 474.5 L 1431.5 443.5 L 1432.5 431.5 L 1432.5 141.5 L 1426.5 39.5 L 1438.5 -35.5 " fill="none" id="make-me-a-hanzi-animation-17" stroke-dasharray="650 1300" stroke-linecap="round"></path>

      <clipPath id="make-me-a-hanzi-clip-18">
      <path d="M 1389.5 343.5 Q 1320.5 213.5 1132.5 74.5 Q 1120.5 62.5 1129.5 60.5 Q 1148.5 51.5 1229.5 100.5 Q 1319.5 154.5 1410.5 280.5 C 1465.5 356.5 1403.5 369.5 1389.5 343.5 Z" fill="lightgray"></path>
      </clipPath>
      <path clip-path="url(#make-me-a-hanzi-clip-18)" d="M 1405.5 340.5 L 1396.5 332.5 L 1385.5 286.5 L 1308.5 194.5 L 1209.5 108.5 L 1134.5 66.5 " fill="none" id="make-me-a-hanzi-animation-18" stroke-dasharray="524 1048" stroke-linecap="round"></path>

      <clipPath id="make-me-a-hanzi-clip-19">
      <path d="M 1454.5 280.5 Q 1529.5 205.5 1554.5 203.5 Q 1567.5 202.5 1573.5 221.5 Q 1574.5 234.5 1563.5 255.5 Q 1550.5 274.5 1522.5 285.5 Q 1476.5 304.5 1457.5 308.5 Q 1456.5 309.5 1454.5 309.5 C 1425.5 317.5 1433.5 301.5 1454.5 280.5 Z" fill="lightgray"></path>
      </clipPath>
      <path clip-path="url(#make-me-a-hanzi-clip-19)" d="M 1460.5 300.5 L 1469.5 287.5 L 1533.5 247.5 L 1554.5 220.5 " fill="none" id="make-me-a-hanzi-animation-19" stroke-dasharray="253 506" stroke-linecap="round"></path>

      <clipPath id="make-me-a-hanzi-clip-20">
      <path d="M 1837.5 734.5 Q 1849.5 695.5 1763.5 585.5 Q 1723.5 536.5 1668.5 481.5 Q 1656.5 472.5 1653.5 466.5 Q 1649.5 456.5 1663.5 456.5 Q 1727.5 465.5 1875.5 628.5 Q 1897.5 656.5 1915.5 668.5 Q 1925.5 677.5 1923.5 691.5 Q 1920.5 704.5 1895.5 732.5 Q 1870.5 754.5 1851.5 756.5 Q 1832.5 757.5 1837.5 734.5 Z" fill="lightgray"></path>
      </clipPath>
      <path clip-path="url(#make-me-a-hanzi-clip-20)" d="M 1849.5 742.5 L 1864.5 725.5 L 1873.5 702.5 L 1873.5 687.5 L 1854.5 657.5 L 1764.5 547.5 L 1693.5 483.5 L 1662.5 465.5 " fill="none" id="make-me-a-hanzi-animation-20" stroke-dasharray="499 998" stroke-linecap="round"></path>

      <clipPath id="make-me-a-hanzi-clip-21">
      <path d="M 1819.5 468.5 Q 1829.5 435.5 1756.5 346.5 Q 1722.5 304.5 1677.5 260.5 Q 1665.5 251.5 1662.5 246.5 Q 1656.5 236.5 1671.5 236.5 Q 1719.5 236.5 1852.5 364.5 Q 1883.5 397.5 1892.5 401.5 Q 1904.5 410.5 1901.5 424.5 Q 1900.5 437.5 1875.5 464.5 Q 1853.5 486.5 1834.5 490.5 Q 1815.5 491.5 1819.5 468.5 Z" fill="lightgray"></path>
      </clipPath>
      <path clip-path="url(#make-me-a-hanzi-clip-21)" d="M 1832.5 475.5 L 1850.5 447.5 L 1855.5 424.5 L 1835.5 395.5 L 1748.5 300.5 L 1670.5 244.5 " fill="none" id="make-me-a-hanzi-animation-21" stroke-dasharray="445 890" stroke-linecap="round"></path>

      <clipPath id="make-me-a-hanzi-clip-22">
      <path d="M 1859.5 266.5 Q 1862.5 175.5 1722.5 32.5 Q 1718.5 31.5 1716.5 27.5 Q 1674.5 -12.5 1571.5 -91.5 Q 1562.5 -97.5 1573.5 -100.5 Q 1630.5 -100.5 1760.5 3.5 Q 1851.5 96.5 1924.5 189.5 Q 1934.5 202.5 1942.5 208.5 Q 1951.5 214.5 1949.5 225.5 Q 1948.5 235.5 1936.5 250.5 Q 1921.5 266.5 1901.5 273.5 Q 1879.5 283.5 1867.5 281.5 Q 1857.5 280.5 1859.5 266.5 Z" fill="lightgray"></path>
      </clipPath>
      <path clip-path="url(#make-me-a-hanzi-clip-22)" d="M 1869.5 271.5 L 1893.5 238.5 L 1897.5 222.5 L 1822.5 107.5 L 1720.5 -0.5 L 1647.5 -55.5 L 1577.5 -94.5 " fill="none" id="make-me-a-hanzi-animation-22" stroke-dasharray="643 1286" stroke-linecap="round"></path>

</g>
</svg>
